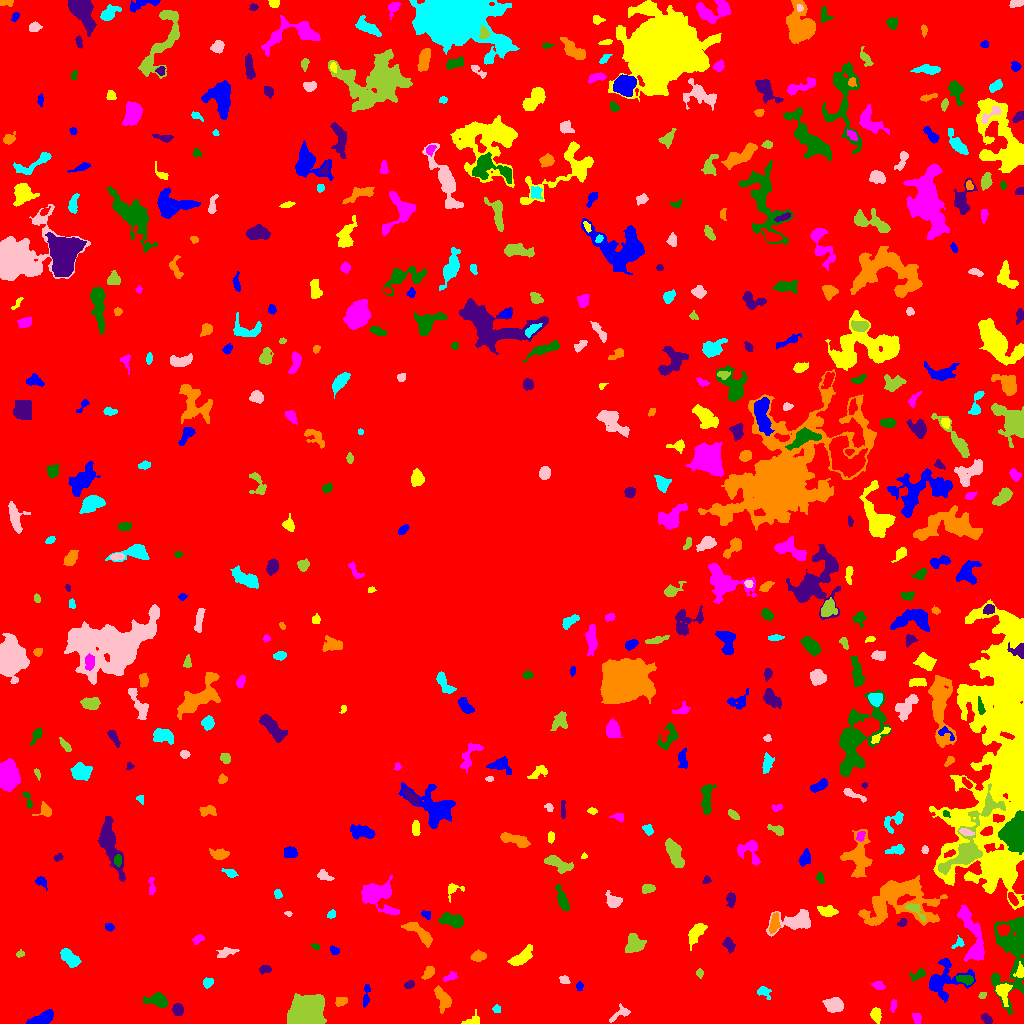

Data behind this chart, as committed beside it:
ID, X, Y, A, B, theta, total_flux, mu_max, mu_median, mu_mean, R_fwhm, R_e, R10, R90, x_start, x_end, y_start, y_end, area, greylevel
0, 533, 509.2, 304, 299.9, 0.6742, 2899013, 16.0, 3.0, 3.564, 120.7, 261.9, 102.4, 409.2, 0, 1023, 0, 1023, 813449, 3.564
1, 41.82, 4.469, 7.302, 2.707, 0.3562, 918.0, 8.0, 3.0, 3.558, 6.358, 5.015, 2.034, 7.715, 26, 53, 0, 14, 258, 10.56
2, 468.1, 1.265, 2.662, 1.268, 0.2352, 83.0, 4.0, 0.0, 0.6975, 2.706, 1.871, 0.7979, 3.192, 461, 479, 0, 14, 119, 8.697
3, 916.7, 5.02, 2.576, 1.797, -1.168, 150.0, 5.0, 1.0, 1.667, 2.585, 2.523, 0.9772, 4.26, 912, 921, 0, 10, 90, 9.667
4, 1013, 74.62, 21.93, 8.644, 1.467, 6493, 31.0, 4.0, 5.006, 3.827, 10.4, 2.932, 17.61, 991, 1023, 9, 106, 1297, 11.01
5, 986.6, 4.447, 2.949, 1.958, -0.7467, 284.0, 6.0, 3.0, 2.958, 4.334, 3.09, 1.262, 4.754, 981, 992, 0, 10, 96, 9.958
6, 442.7, 24.8, 6.142, 3.274, -1.136, 658.0, 5.0, 2.0, 2.474, 6.18, 5.382, 2.185, 8.156, 434, 451, 10, 38, 266, 9.474
7, 496.5, 14.67, 1.891, 1.758, -0.02232, 92.0, 4.0, 1.0, 1.508, 2.932, 2.257, 0.7979, 3.656, 492, 500, 11, 19, 61, 9.508
8, 620.8, 10.11, 5.967, 2.369, 0.5419, 353.0, 7.0, 2.0, 2.353, 3.192, 3.568, 1.262, 5.863, 609, 630, 1, 20, 150, 9.353
9, 306.1, 10.51, 8.597, 6.475, 0.4563, 11618, 30.0, 10.0, 11.42, 10.37, 9.115, 3.656, 14.67, 287, 326, 0, 30, 1017, 18.42
10, 796.9, 28.4, 5.944, 4.25, -1.268, 1396, 10.0, 2.0, 3.247, 5.836, 5.67, 2.185, 9.805, 787, 809, 11, 40, 430, 10.25
11, 366.1, 27.44, 6.237, 1.527, 1.456, 266.0, 5.0, 2.0, 2.217, 3.909, 3.432, 1.382, 5.352, 363, 370, 16, 39, 120, 9.217
12, 876, 8.51, 3.388, 2.292, -1.34, 471.0, 8.0, 3.0, 3.388, 4.478, 3.523, 1.382, 5.499, 870, 881, 0, 16, 139, 10.39
13, 893.4, 17.98, 3.041, 1.403, 1.354, 148.0, 4.0, 2.0, 2.056, 3.785, 2.523, 0.9772, 4.184, 890, 897, 11, 24, 72, 9.056
14, 158.5, 23.19, 5.312, 3.069, -0.2171, 1038, 13.0, 3.0, 4.135, 4.146, 4.478, 1.693, 7.442, 142, 168, 16, 31, 251, 11.14
15, 177.7, 13.86, 2.951, 2.44, -1.255, 532.0, 10.0, 4.0, 4.222, 4.184, 3.432, 1.382, 5.382, 172, 183, 8, 20, 126, 11.22
16, 340.7, 21.89, 2.976, 2.057, 0.2685, 338.0, 7.0, 3.0, 3.25, 3.523, 3.141, 1.262, 4.886, 335, 347, 17, 26, 104, 10.25
17, 763.5, 31.94, 3.33, 2.415, -0.4795, 350.0, 6.0, 3.0, 2.846, 4.442, 3.241, 1.262, 5.14, 757, 771, 24, 37, 123, 9.846
18, 833.8, 18.64, 4.256, 3.149, -0.00305, 1188, 11.0, 4.0, 4.714, 5.499, 4.652, 1.871, 7.399, 822, 843, 11, 26, 252, 11.71
19, 982.7, 28.49, 1.876, 1.499, 0.6979, 111.0, 5.0, 2.0, 2.22, 2.646, 2.111, 0.7979, 3.338, 978, 986, 25, 31, 50, 10.22
20, 636.9, 33.22, 7.101, 2.727, 1.426, 859.0, 6.0, 3.0, 3.147, 7.269, 5.232, 2.111, 7.979, 632, 647, 16, 46, 273, 10.15
21, 579.5, 37.29, 1.798, 1.697, -0.0, 70.0, 3.0, 1.0, 1.148, 2.646, 2.185, 0.7979, 3.385, 576, 583, 33, 42, 61, 10.15
22, 1003, 32.32, 3.951, 2.854, -1.416, 679.0, 9.0, 2.0, 3.144, 4.514, 3.785, 1.493, 6.308, 995, 1012, 17, 40, 216, 13.14
23, 879.1, 37.57, 2.64, 1.83, -0.433, 147.0, 4.0, 1.0, 1.547, 3.742, 2.706, 0.9772, 4.442, 871, 885, 34, 42, 95, 9.547
24, 965.1, 44.16, 4.389, 2.054, -0.1954, 612.0, 7.0, 5.0, 4.34, 5.412, 3.909, 1.596, 5.809, 956, 973, 38, 48, 141, 14.34
25, 409.3, 38.26, 2.114, 1.58, 0.3726, 177.0, 7.0, 2.0, 2.392, 2.326, 2.257, 0.7979, 3.7, 404, 414, 35, 43, 74, 10.39
26, 428.4, 50.91, 3.634, 2.217, 0.9035, 380.0, 6.0, 3.0, 3.065, 5.015, 3.613, 1.382, 5.585, 421, 434, 44, 57, 124, 10.06
27, 208.1, 40.84, 2.48, 2.086, 0.7048, 381.0, 9.0, 4.0, 4.011, 3.385, 2.877, 1.128, 4.618, 203, 213, 35, 46, 95, 11.01
28, 563.8, 43.78, 2.463, 1.938, -0.3847, 222.0, 5.0, 3.0, 2.846, 4.029, 2.821, 1.128, 4.184, 559, 570, 40, 48, 78, 9.846
29, 699.5, 50.47, 1.992, 1.894, -1.045, 138.0, 4.0, 2.0, 2.3, 3.742, 2.523, 0.9772, 3.742, 696, 703, 45, 55, 60, 9.3
30, 193.9, 51.18, 4.238, 1.535, 1.251, 125.0, 3.0, 1.0, 1.068, 3.385, 2.985, 1.128, 4.72, 188, 198, 43, 60, 117, 9.068
31, 943.8, 42.47, 11.3, 8.572, 0.5575, 1834, 9.0, 2.0, 2.783, 5.726, 7.464, 2.706, 12.36, 929, 975, 21, 65, 659, 10.78
32, 1020, 51.49, 3.702, 2.061, 1.452, 150.0, 3.0, 1.0, 1.442, 3.827, 3.09, 1.128, 4.886, 1013, 1023, 46, 62, 104, 12.44
33, 449.6, 46.18, 3.801, 1.599, 0.3532, 177.0, 4.0, 2.0, 1.825, 4.222, 2.932, 1.128, 4.652, 443, 457, 42, 52, 97, 10.82
34, 918.1, 48.56, 4.324, 2.014, 0.4202, 261.0, 5.0, 2.0, 2.193, 3.989, 3.29, 1.382, 5.109, 909, 925, 42, 55, 119, 11.19
35, 264.9, 54.07, 2.598, 1.546, 0.08754, 175.0, 7.0, 1.5, 1.902, 2.257, 2.394, 0.7979, 4.107, 259, 271, 49, 58, 92, 9.902
36, 477.9, 67.17, 3.287, 2.245, 0.09094, 499.0, 8.0, 3.0, 3.514, 4.687, 3.478, 1.382, 5.412, 470, 486, 62, 74, 142, 11.51
37, 69.93, 64.67, 5.593, 2.885, -0.7243, 698.0, 7.0, 3.0, 2.759, 4.514, 4.951, 1.871, 7.736, 60, 81, 56, 75, 253, 9.759
38, 225.6, 70.83, 4.833, 2.108, 0.2755, 275.0, 5.0, 1.0, 1.858, 3.523, 3.568, 1.262, 6.129, 216, 239, 66, 76, 148, 8.858
39, 20.11, 69.44, 2.036, 1.504, 0.316, 121.0, 4.0, 2.0, 2.283, 3.241, 2.185, 0.9772, 3.432, 16, 24, 66, 74, 53, 9.283
40, 855.9, 75.78, 15.87, 8.916, 0.2559, 12181, 33.0, 3.0, 6.334, 8.425, 9.424, 3.523, 19.06, 790, 880, 41, 99, 1923, 13.33
41, 333.9, 73.25, 2.368, 1.682, -0.7319, 243.0, 8.0, 3.0, 3.284, 2.821, 2.394, 0.9772, 4.068, 330, 339, 69, 78, 74, 10.28
42, 521, 65.78, 6.405, 2.601, 0.6205, 869.0, 7.0, 3.0, 3.126, 5.809, 4.853, 1.954, 7.919, 507, 532, 58, 79, 278, 10.13
43, 197.7, 83.97, 2.507, 1.569, 0.4178, 98.0, 3.0, 1.0, 1.101, 3.09, 2.459, 0.9772, 3.909, 192, 204, 79, 89, 89, 9.101
44, 315.6, 76.9, 2.276, 1.333, -0.4279, 102.0, 4.0, 2.0, 2.125, 3.338, 2.257, 0.7979, 3.385, 310, 319, 74, 80, 48, 9.125
45, 728.7, 78.88, 3.281, 2.238, -1.058, 426.0, 8.0, 3.0, 3.203, 4.107, 3.338, 1.262, 5.441, 722, 735, 70, 86, 133, 10.2
46, 419.5, 90.11, 9.516, 2.742, -0.6418, 883.0, 7.0, 2.0, 2.839, 5.262, 5.323, 2.034, 8.649, 401, 432, 76, 101, 311, 9.839
47, 958.8, 80.14, 3.369, 2.136, 0.6408, 147.0, 4.0, 2.0, 1.75, 3.7, 2.764, 0.9772, 4.514, 951, 964, 75, 88, 84, 9.75
48, 796.8, 102.5, 9.81, 4.328, 0.1827, 1902, 13.0, 3.0, 3.827, 5.352, 6.05, 2.257, 10.31, 766, 810, 87, 114, 497, 10.83
49, 634.3, 79.01, 4.102, 3.945, 0.4332, 1593, 14.0, 5.0, 5.474, 5.614, 4.886, 1.954, 7.858, 625, 646, 71, 90, 291, 12.47
50, 1003, 94.01, 3.072, 2.437, -0.1762, 299.0, 6.0, 2.0, 2.336, 3.989, 3.385, 1.262, 5.412, 997, 1010, 87, 99, 128, 15.34
51, 109.9, 96.79, 2.069, 1.582, -0.3781, 114.0, 5.0, 1.0, 1.676, 2.257, 2.185, 0.7979, 3.742, 105, 114, 92, 100, 68, 9.676
52, 696.8, 91.77, 5.869, 2.939, 0.979, 644.0, 7.0, 2.0, 2.496, 4.442, 4.687, 1.693, 7.818, 688, 707, 73, 100, 258, 9.496
53, 974, 83.81, 16.25, 4.244, -1.303, 2312, 13.0, 3.0, 3.524, 5.262, 6.91, 2.394, 12.11, 957, 984, 62, 118, 656, 12.52
54, 452.7, 102.9, 6.079, 2.803, -0.2166, 989.0, 8.0, 3.0, 3.57, 6.408, 5.109, 2.034, 8.058, 438, 463, 95, 111, 277, 10.57
55, 902.3, 100.6, 2.165, 1.497, 0.6191, 112.0, 5.0, 1.5, 1.647, 2.523, 2.185, 0.7979, 3.478, 897, 907, 97, 105, 68, 10.65
56, 774.2, 99.58, 5.264, 2.006, 1.363, 267.0, 4.0, 2.0, 1.589, 5.352, 3.989, 1.493, 6.129, 769, 780, 90, 111, 168, 11.59
57, 331.3, 109.1, 2.225, 1.804, 0.5535, 171.0, 5.0, 3.0, 2.591, 3.338, 2.523, 0.9772, 3.868, 327, 335, 105, 114, 66, 9.591
58, 288.4, 109.7, 1.796, 1.201, -0.2542, 101.0, 7.0, 2.0, 2.73, 1.784, 1.693, 0.5642, 2.821, 284, 292, 107, 112, 37, 9.73
59, 915.1, 113.6, 6.033, 2.373, -0.6797, 454.0, 6.0, 3.0, 2.892, 5.382, 4.029, 1.596, 6.257, 905, 925, 102, 120, 157, 12.89
... 479 more rows
